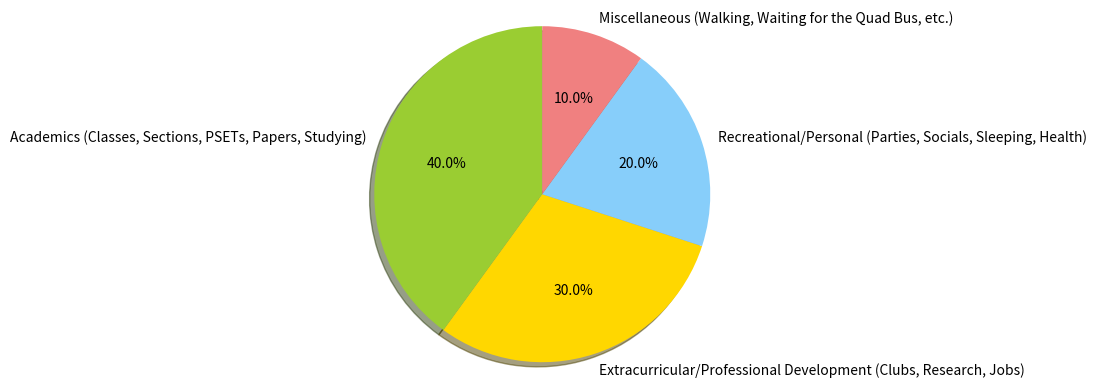

This figure's Python source:
# Used http://matplotlib.org/examples/pie_and_polar_charts/pie_demo_features.html

"""
Demo of a basic pie chart plus a few additional features.

In addition to the basic pie chart, this demo shows a few optional features:

    * slice labels
    * auto-labeling the percentage
    * offsetting a slice with "explode"
    * drop-shadow
    * custom start angle

Note about the custom start angle:

The default ``startangle`` is 0, which would start the "Frogs" slice on the
positive x-axis. This example sets ``startangle = 90`` such that everything is
rotated counter-clockwise by 90 degrees, and the frog slice starts on the
positive y-axis.
"""
import matplotlib.pyplot as plt

# The slices will be ordered and plotted counter-clockwise.
labels = 'Academics (Classes, Sections, PSETs, Papers, Studying)', 'Extracurricular/Professional Development (Clubs, Research, Jobs)', 'Recreational/Personal (Parties, Socials, Sleeping, Health)', 'Miscellaneous (Walking, Waiting for the Quad Bus, etc.)'
sizes = [40, 30, 20, 10]
colors = ['yellowgreen', 'gold', 'lightskyblue', 'lightcoral']
explode = (0, 0, 0, 0)  # only "explode" the 2nd slice (i.e. 'Hogs')

plt.pie(sizes, explode=explode, labels=labels, colors=colors,
        autopct='%1.1f%%', shadow=True, startangle=90)
# Set aspect ratio to be equal so that pie is drawn as a circle.
plt.axis('equal')

fig = plt.figure()
ax = fig.gca()

plt.show()